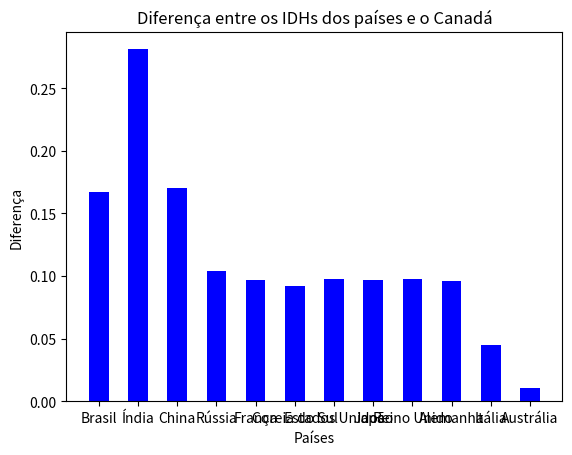

Generate this figure with matplotlib:
import matplotlib.pyplot as plt

# Criar um lista de países e suas diferenças com o Canadá
paises = ["Brasil", "Índia", "China", "Rússia", "França", "Coreia do Sul", "Estados Unidos", "Japão", "Reino Unido", "Alemanha", "Itália", "Austrália"]
diferenca = [0.167, 0.281, 0.170, 0.104, 0.097, 0.092, 0.098, 0.097, 0.098, 0.096, 0.045, 0.011]

# Criar um gráfico de colunas
plt.bar(paises, diferenca, width=0.5, color="blue")

# Adicionar um título e labels aos eixos
plt.title("Diferença entre os IDHs dos países e o Canadá")
plt.xlabel("Países")
plt.ylabel("Diferença")

# Mostrar o gráfico
plt.show()
